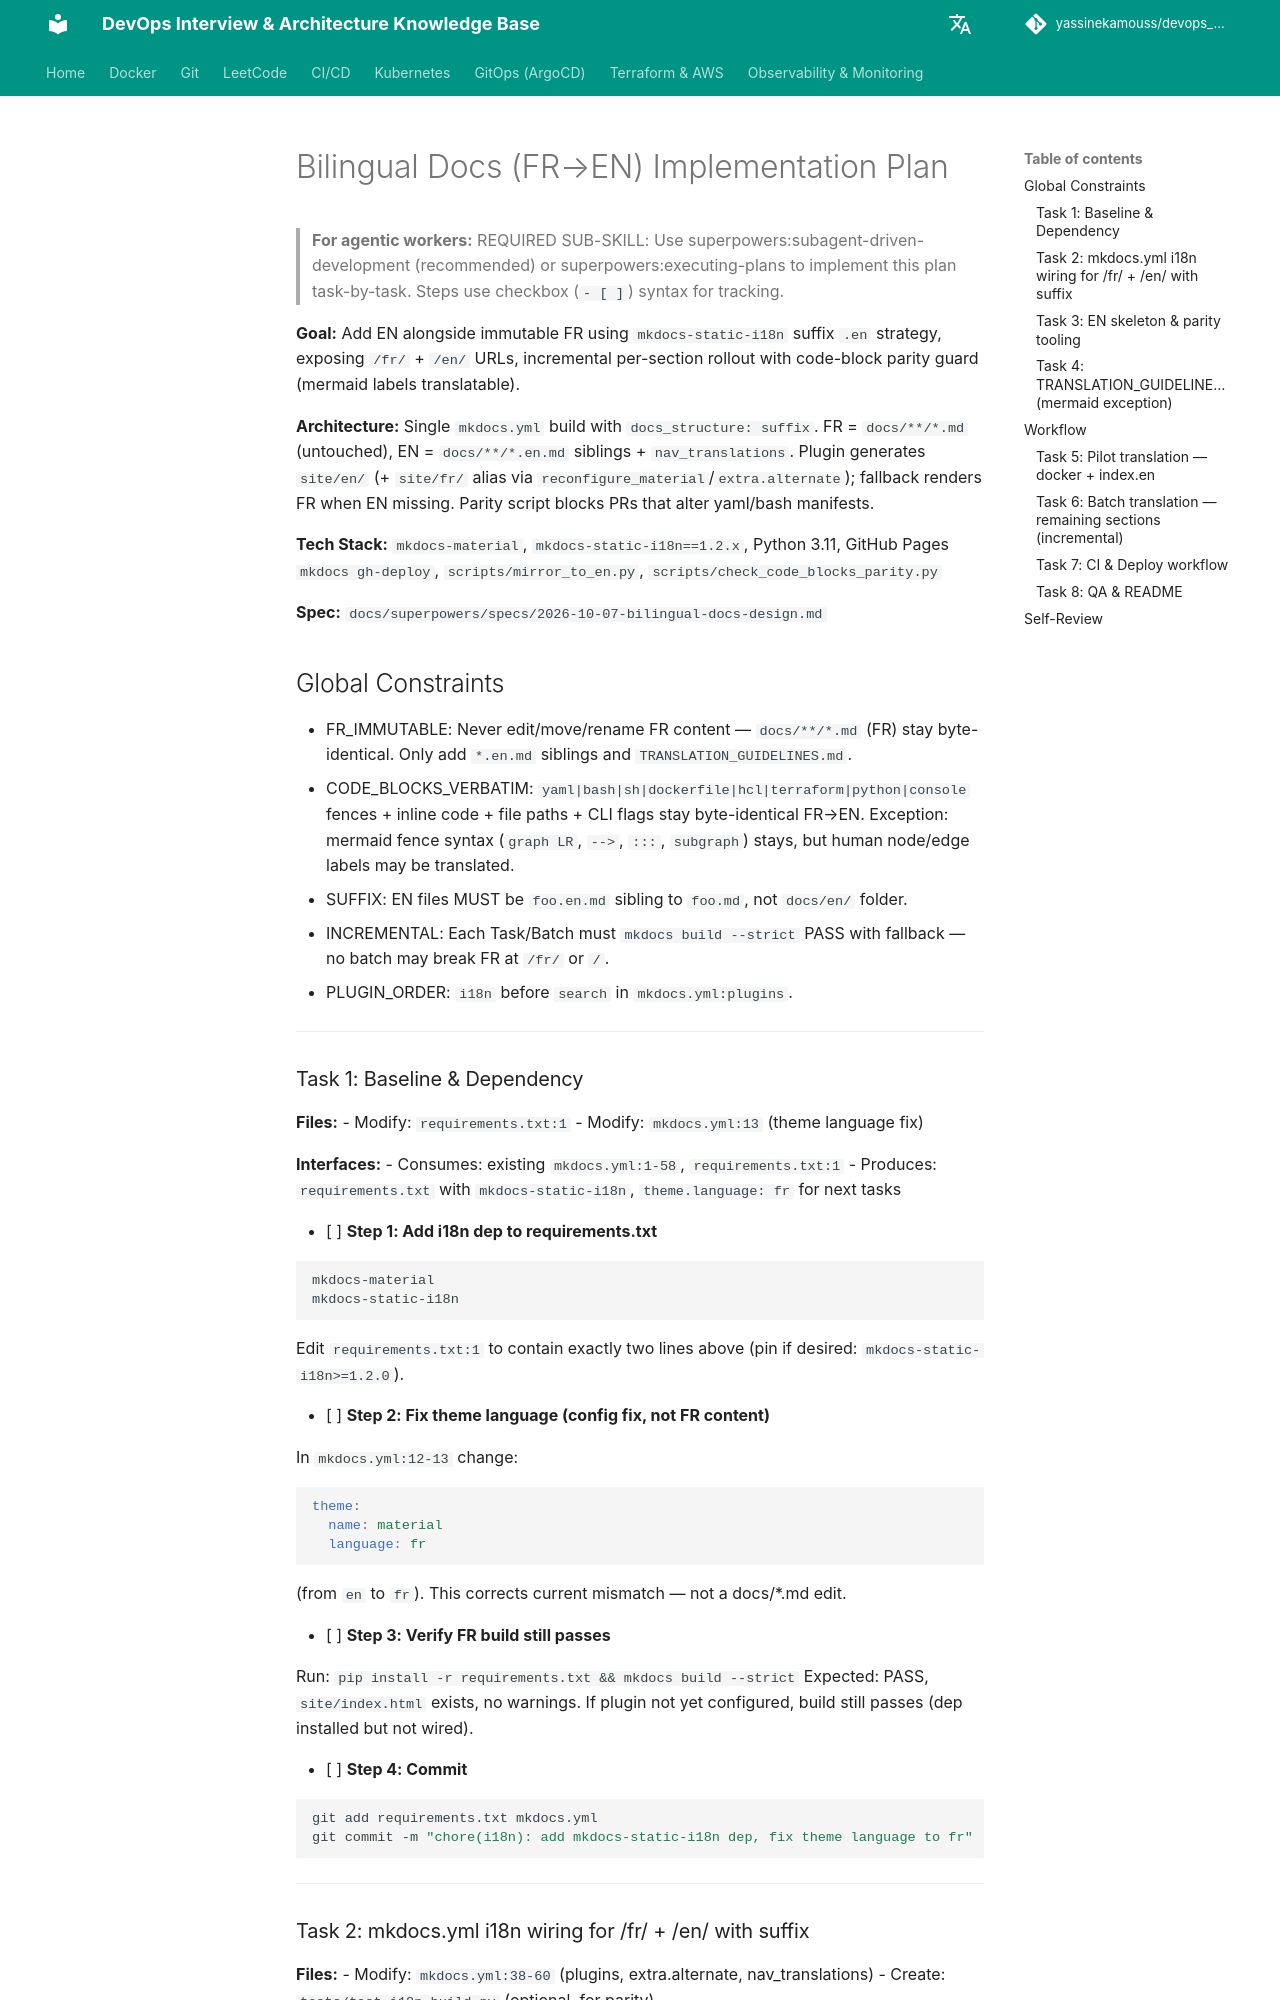

repository: yassinekamouss/devops_interview_prep · page: en/superpowers/plans/2026-10-07-bilingual-docs-en/index.html · generator: mkdocs

# Bilingual Docs (FR→EN) Implementation Plan

> **For agentic workers:** REQUIRED SUB-SKILL: Use superpowers:subagent-driven-development (recommended) or superpowers:executing-plans to implement this plan task-by-task. Steps use checkbox (`- [ ]`) syntax for tracking.

**Goal:** Add EN alongside immutable FR using `mkdocs-static-i18n` suffix `.en` strategy, exposing `/fr/` + `/en/` URLs, incremental per-section rollout with code-block parity guard (mermaid labels translatable).

**Architecture:** Single `mkdocs.yml` build with `docs_structure: suffix`. FR = `docs/**/*.md` (untouched), EN = `docs/**/*.en.md` siblings + `nav_translations`. Plugin generates `site/en/` (+ `site/fr/` alias via `reconfigure_material`/`extra.alternate`); fallback renders FR when EN missing. Parity script blocks PRs that alter yaml/bash manifests.

**Tech Stack:** `mkdocs-material`, `mkdocs-static-i18n==1.2.x`, Python 3.11, GitHub Pages `mkdocs gh-deploy`, `scripts/mirror_to_en.py`, `scripts/check_code_blocks_parity.py`

**Spec:** `docs/superpowers/specs/2026-10-07-bilingual-docs-design.md`

## Global Constraints

- FR_IMMUTABLE: Never edit/move/rename FR content — `docs/**/*.md` (FR) stay byte-identical. Only add `*.en.md` siblings and `TRANSLATION_GUIDELINES.md`.
- CODE_BLOCKS_VERBATIM: `yaml|bash|sh|dockerfile|hcl|terraform|python|console` fences + inline code + file paths + CLI flags stay byte-identical FR→EN. Exception: mermaid fence syntax (`graph LR`, `-->`, `:::`, `subgraph`) stays, but human node/edge labels may be translated.
- SUFFIX: EN files MUST be `foo.en.md` sibling to `foo.md`, not `docs/en/` folder.
- INCREMENTAL: Each Task/Batch must `mkdocs build --strict` PASS with fallback — no batch may break FR at `/fr/` or `/`.
- PLUGIN_ORDER: `i18n` before `search` in `mkdocs.yml:plugins`.

---

### Task 1: Baseline & Dependency

**Files:**
- Modify: `requirements.txt:1`
- Modify: `mkdocs.yml:13` (theme language fix)

**Interfaces:**
- Consumes: existing `mkdocs.yml:1-58`, `requirements.txt:1`
- Produces: `requirements.txt` with `mkdocs-static-i18n`, `theme.language: fr` for next tasks

- [ ] **Step 1: Add i18n dep to requirements.txt**

```txt
mkdocs-material
mkdocs-static-i18n
```

Edit `requirements.txt:1` to contain exactly two lines above (pin if desired: `mkdocs-static-i18n>=1.2.0`).

- [ ] **Step 2: Fix theme language (config fix, not FR content)**

In `mkdocs.yml:12-13` change:

```yaml
theme:
  name: material
  language: fr
```

(from `en` to `fr`). This corrects current mismatch — not a docs/*.md edit.

- [ ] **Step 3: Verify FR build still passes**

Run: `pip install -r requirements.txt && mkdocs build --strict`
Expected: PASS, `site/index.html` exists, no warnings. If plugin not yet configured, build still passes (dep installed but not wired).

- [ ] **Step 4: Commit**

```bash
git add requirements.txt mkdocs.yml
git commit -m "chore(i18n): add mkdocs-static-i18n dep, fix theme language to fr"
```

---
